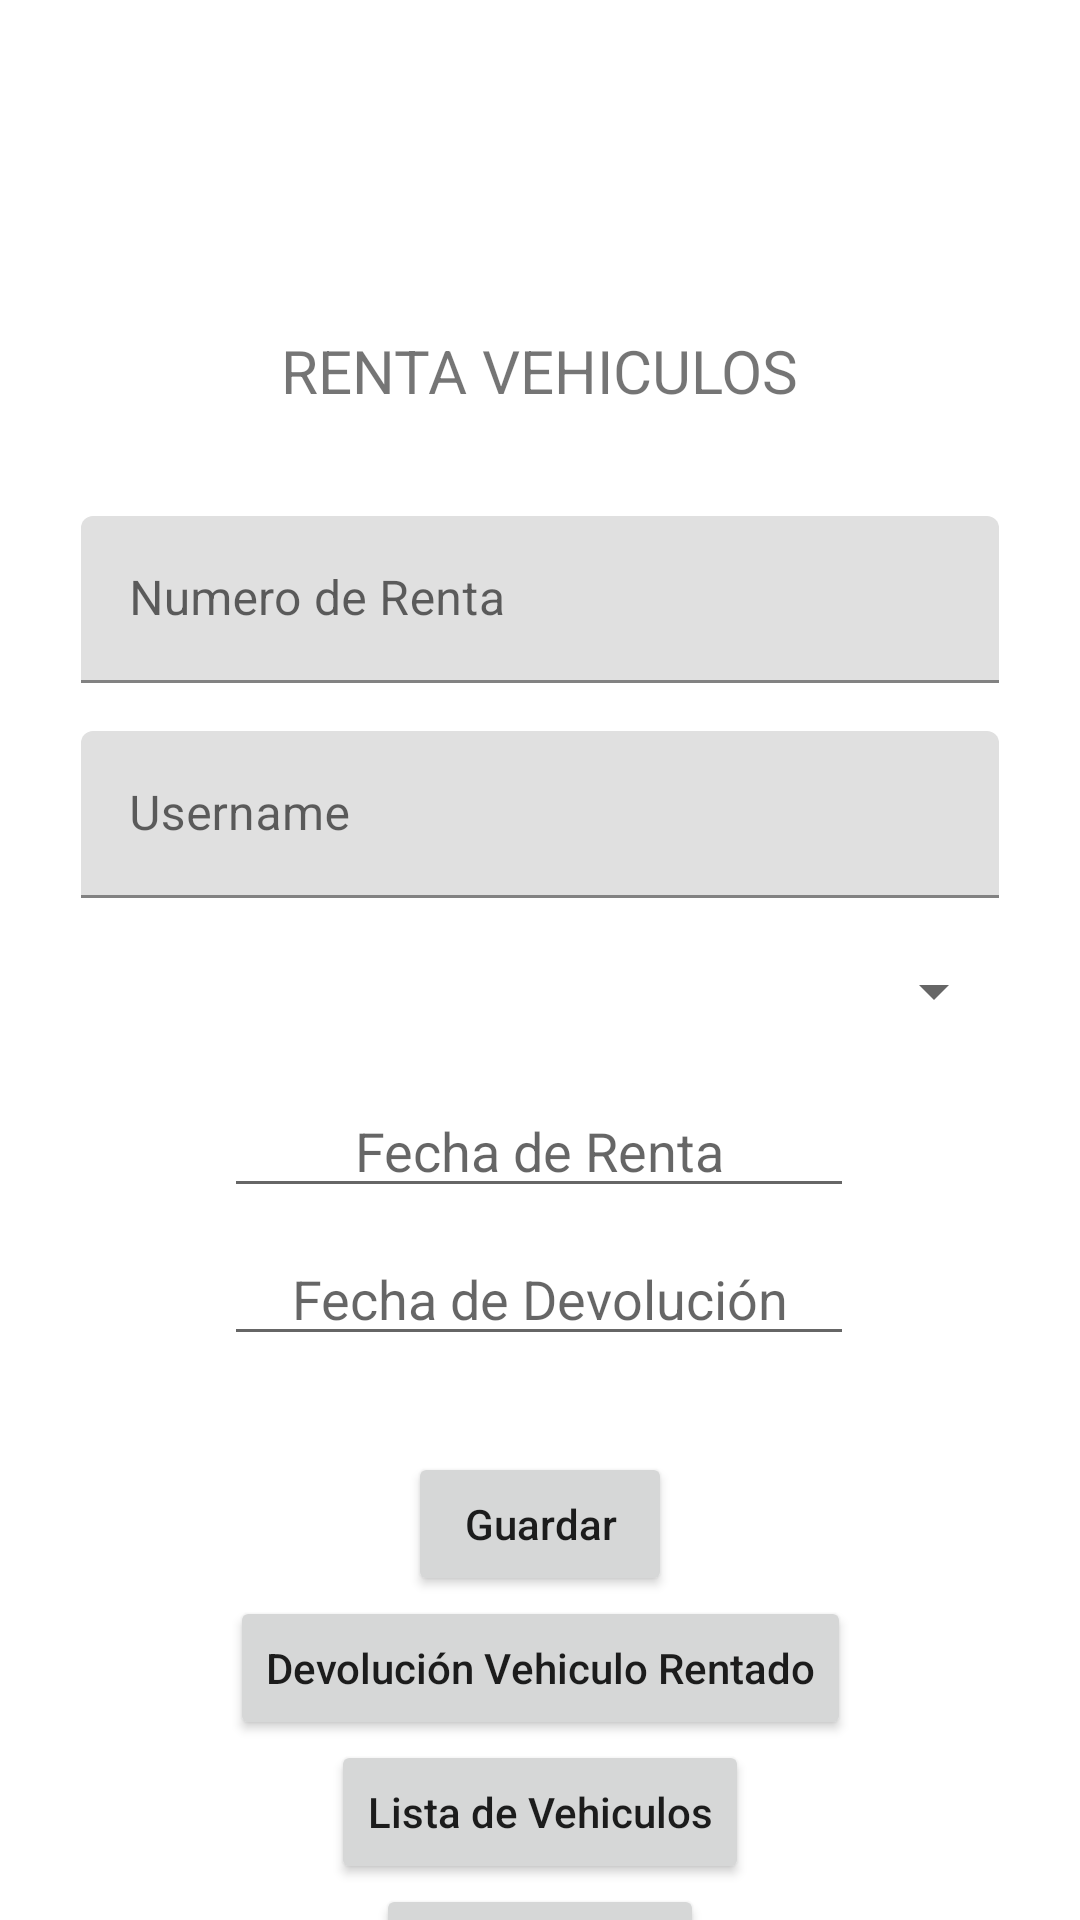

This screen was rendered from an Android layout file. Write that file and the resources it references.
<!-- AndroidManifest.xml: application theme Theme.RentaCarros -->
<!-- res/layout/activity_main_renta_vehiculos.xml -->
<?xml version="1.0" encoding="utf-8"?>
<androidx.constraintlayout.widget.ConstraintLayout xmlns:android="http://schemas.android.com/apk/res/android"
    xmlns:app="http://schemas.android.com/apk/res-auto"
    xmlns:tools="http://schemas.android.com/tools"
    android:layout_width="match_parent"
    android:layout_height="match_parent"
    tools:context=".MainActivity_Renta_Vehiculos">

    <TextView
        android:id="@+id/textView5"
        android:layout_width="234dp"
        android:layout_height="30dp"
        android:layout_marginTop="110dp"
        android:text="Renta Vehiculos"
        android:textAlignment="center"
        android:textAllCaps="true"
        android:textSize="20sp"
        app:layout_constraintEnd_toEndOf="parent"
        app:layout_constraintHorizontal_bias="0.498"
        app:layout_constraintStart_toStartOf="parent"
        app:layout_constraintTop_toTopOf="parent" />


    <com.google.android.material.textfield.TextInputLayout
        android:id="@+id/textInputLayout7"
        android:layout_width="306dp"
        android:layout_height="wrap_content"
        android:layout_marginTop="32dp"
        app:layout_constraintEnd_toEndOf="parent"
        app:layout_constraintStart_toStartOf="parent"
        app:layout_constraintTop_toBottomOf="@+id/textView5">

        <com.google.android.material.textfield.TextInputEditText
            android:id="@+id/etNoRenta"
            android:layout_width="match_parent"
            android:layout_height="wrap_content"
            android:hint="Numero de Renta" />
    </com.google.android.material.textfield.TextInputLayout>

    <com.google.android.material.textfield.TextInputLayout
        android:id="@+id/textInputLayout8"
        android:layout_width="306dp"
        android:layout_height="wrap_content"
        android:layout_marginTop="16dp"
        app:layout_constraintEnd_toEndOf="parent"
        app:layout_constraintStart_toStartOf="parent"
        app:layout_constraintTop_toBottomOf="@+id/textInputLayout7">

        <com.google.android.material.textfield.TextInputEditText
            android:id="@+id/etUser"
            android:layout_width="match_parent"
            android:layout_height="wrap_content"
            android:hint="Username" />

    </com.google.android.material.textfield.TextInputLayout>

    

    <Spinner
        android:id="@+id/spPlaca"
        android:layout_width="309dp"
        android:layout_height="30dp"
        android:layout_marginTop="16dp"
        app:layout_constraintEnd_toEndOf="parent"
        app:layout_constraintHorizontal_bias="0.519"
        app:layout_constraintStart_toStartOf="parent"
        app:layout_constraintTop_toBottomOf="@+id/textInputLayout8" />

    <EditText
        android:id="@+id/etDate"
        android:layout_width="wrap_content"
        android:layout_height="wrap_content"
        android:layout_marginTop="16dp"
        android:ems="10"
        android:hint="Fecha de Renta"
        android:inputType="date"
        android:textAlignment="center"
        app:layout_constraintEnd_toEndOf="parent"
        app:layout_constraintHorizontal_bias="0.497"
        app:layout_constraintStart_toStartOf="parent"
        app:layout_constraintTop_toBottomOf="@+id/spPlaca" />

    <EditText
        android:id="@+id/etDate2"
        android:layout_width="wrap_content"
        android:layout_height="wrap_content"
        android:layout_marginTop="8dp"
        android:ems="10"
        android:hint="Fecha de Devolución"
        android:inputType="date"
        android:textAlignment="center"
        app:layout_constraintEnd_toEndOf="parent"
        app:layout_constraintHorizontal_bias="0.497"
        app:layout_constraintStart_toStartOf="parent"
        app:layout_constraintTop_toBottomOf="@+id/etDate" />

    <Button
        android:id="@+id/btnSaveRenta"
        android:layout_width="wrap_content"
        android:layout_height="wrap_content"
        android:layout_marginTop="32dp"
        android:text="Guardar"
        android:textAlignment="center"
        android:textAllCaps="false"
        app:layout_constraintEnd_toEndOf="parent"
        app:layout_constraintStart_toStartOf="parent"
        app:layout_constraintTop_toBottomOf="@+id/etDate2" />

    <Button
        android:id="@+id/btnListarDisponibles"
        android:layout_width="wrap_content"
        android:layout_height="wrap_content"
        android:text="Lista de Vehiculos"
        android:textAlignment="center"
        android:textAllCaps="false"
        app:layout_constraintEnd_toEndOf="parent"
        app:layout_constraintStart_toStartOf="parent"
        app:layout_constraintTop_toBottomOf="@+id/btndevolucionRenta" />

    <Button
        android:id="@+id/btnCerrarSesion"
        android:layout_width="wrap_content"
        android:layout_height="wrap_content"
        android:text="Cerrar Sesión"
        android:textAlignment="center"
        android:textAllCaps="false"
        app:layout_constraintEnd_toEndOf="parent"
        app:layout_constraintStart_toStartOf="parent"
        app:layout_constraintTop_toBottomOf="@+id/btnListarDisponibles" />

    <Button
        android:id="@+id/btndevolucionRenta"
        android:layout_width="wrap_content"
        android:layout_height="wrap_content"
        android:text="Devolución Vehiculo Rentado"
        android:textAlignment="center"
        android:textAllCaps="false"
        app:layout_constraintEnd_toEndOf="parent"
        app:layout_constraintStart_toStartOf="parent"
        app:layout_constraintTop_toBottomOf="@+id/btnSaveRenta" />

</androidx.constraintlayout.widget.ConstraintLayout>
<!-- resources referenced by this layout -->
<resources>
  <style name="Theme.RentaCarros" parent="Theme.MaterialComponents.DayNight.DarkActionBar">
          
          <item name="colorPrimary">@color/purple_500</item>
          <item name="colorPrimaryVariant">@color/purple_700</item>
          <item name="colorOnPrimary">@color/white</item>
          
          <item name="colorSecondary">@color/teal_200</item>
          <item name="colorSecondaryVariant">@color/teal_700</item>
          <item name="colorOnSecondary">@color/black</item>
          
          <item name="android:statusBarColor">?attr/colorPrimaryVariant</item>
          
      </style>
  <!-- not gathered from this repository: default colours our renderer supplied (Android Studio template values) -->
  <color name="purple_500">#FF6200EE</color>
  <color name="purple_700">#FF3700B3</color>
  <color name="teal_200">#FF03DAC5</color>
  <color name="teal_700">#FF018786</color>
  <color name="black">#FF000000</color>
  <color name="white">#FFFFFFFF</color>
</resources>
